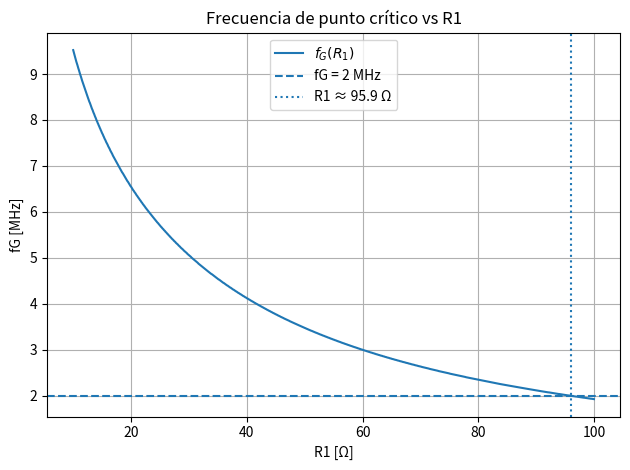

Here is the Python script that generated this plot:
import numpy as np
import matplotlib.pyplot as plt

# VFA (LM324)
Ad0 = 1e5
fp3 = 10
fp4 = 5.06e6

# CFA (LM6181)
fp1 = 14e3
fp2 = 82.3e6
RT = 2.37e6
CT = 4.8e-12
          
R2  = 3925.46           
Rf_Ri = 9                  

wp1 = 2*np.pi*fp1
wp2 = 2*np.pi*fp2
wp3 = 2*np.pi*fp3
wp4 = 2*np.pi*fp4

# Parámetros de la red
Cx = 10e-12        
Rx = 3145.355          
Ry = 3145.355          

# Frecuencia de barrido
f = np.logspace(3, 8, 12000)   # 1 kHz a 100 MHz
w = 2*np.pi*f

# Barrido de R1
R1_valores = np.linspace(10, 100, 1000)
fG_valores = []

target_fG = 2e6

best_R1 = None
best_fG = None
best_error = 1e12 # Guardan los mejores valores en cada iteración (arranca grande para poder minimizarlo)

for R1 in R1_valores: # En cada iteración se recalcula todo

    Avfi2 = 1 + R2/R1

    T = (Ad0 /
         ((1 + 1j*w/wp3)*(1 + 1j*w/wp4)) *
         (Avfi2 / (1 + 1j*w*CT*R2)) *
         (1 / (1 + Rf_Ri)) * (Ry/(Ry + Rx)) * ((1 + 1j*w*Cx*Rx)/(1 + 1j*w*Cx*(Rx*Ry/(Rx + Ry)))))

    magT = np.abs(T) # Calcula el módulo de T(s)

    idx = np.argmin(np.abs(magT - 1)) # Busca donde |T(s)| = 1 y guarda el índice
    fG = f[idx] # Busca el índice para esa frecuencia

    fG_valores.append(fG) # La guarda para el gráfico

    error = abs(fG - target_fG) # Ve qué tan lejos está de 2 MHz, si está más cerca que la iteración anterior, actualiza los mejores valores
    if error < best_error:
        best_error = error
        best_R1 = R1
        best_fG = fG

fG_valores = np.array(fG_valores) # Convierte a array para el plot

# Resultados numéricos
print(f"R1 óptimo ≈ {best_R1:.2f} ohm")
print(f"fG obtenido ≈ {best_fG/1e6:.3f} MHz")

# Gráfico fG vs R1
plt.figure()
plt.plot(R1_valores, fG_valores/1e6, label=r'$f_G(R_1)$')
plt.axhline(2, linestyle='--', label='fG = 2 MHz')
plt.axvline(best_R1, linestyle=':', label=f'R1 ≈ {best_R1:.1f} Ω')
plt.grid(True)
plt.xlabel('R1 [Ω]')
plt.ylabel('fG [MHz]')
plt.title('Frecuencia de punto crítico vs R1')
plt.legend()
plt.tight_layout()
plt.show()
